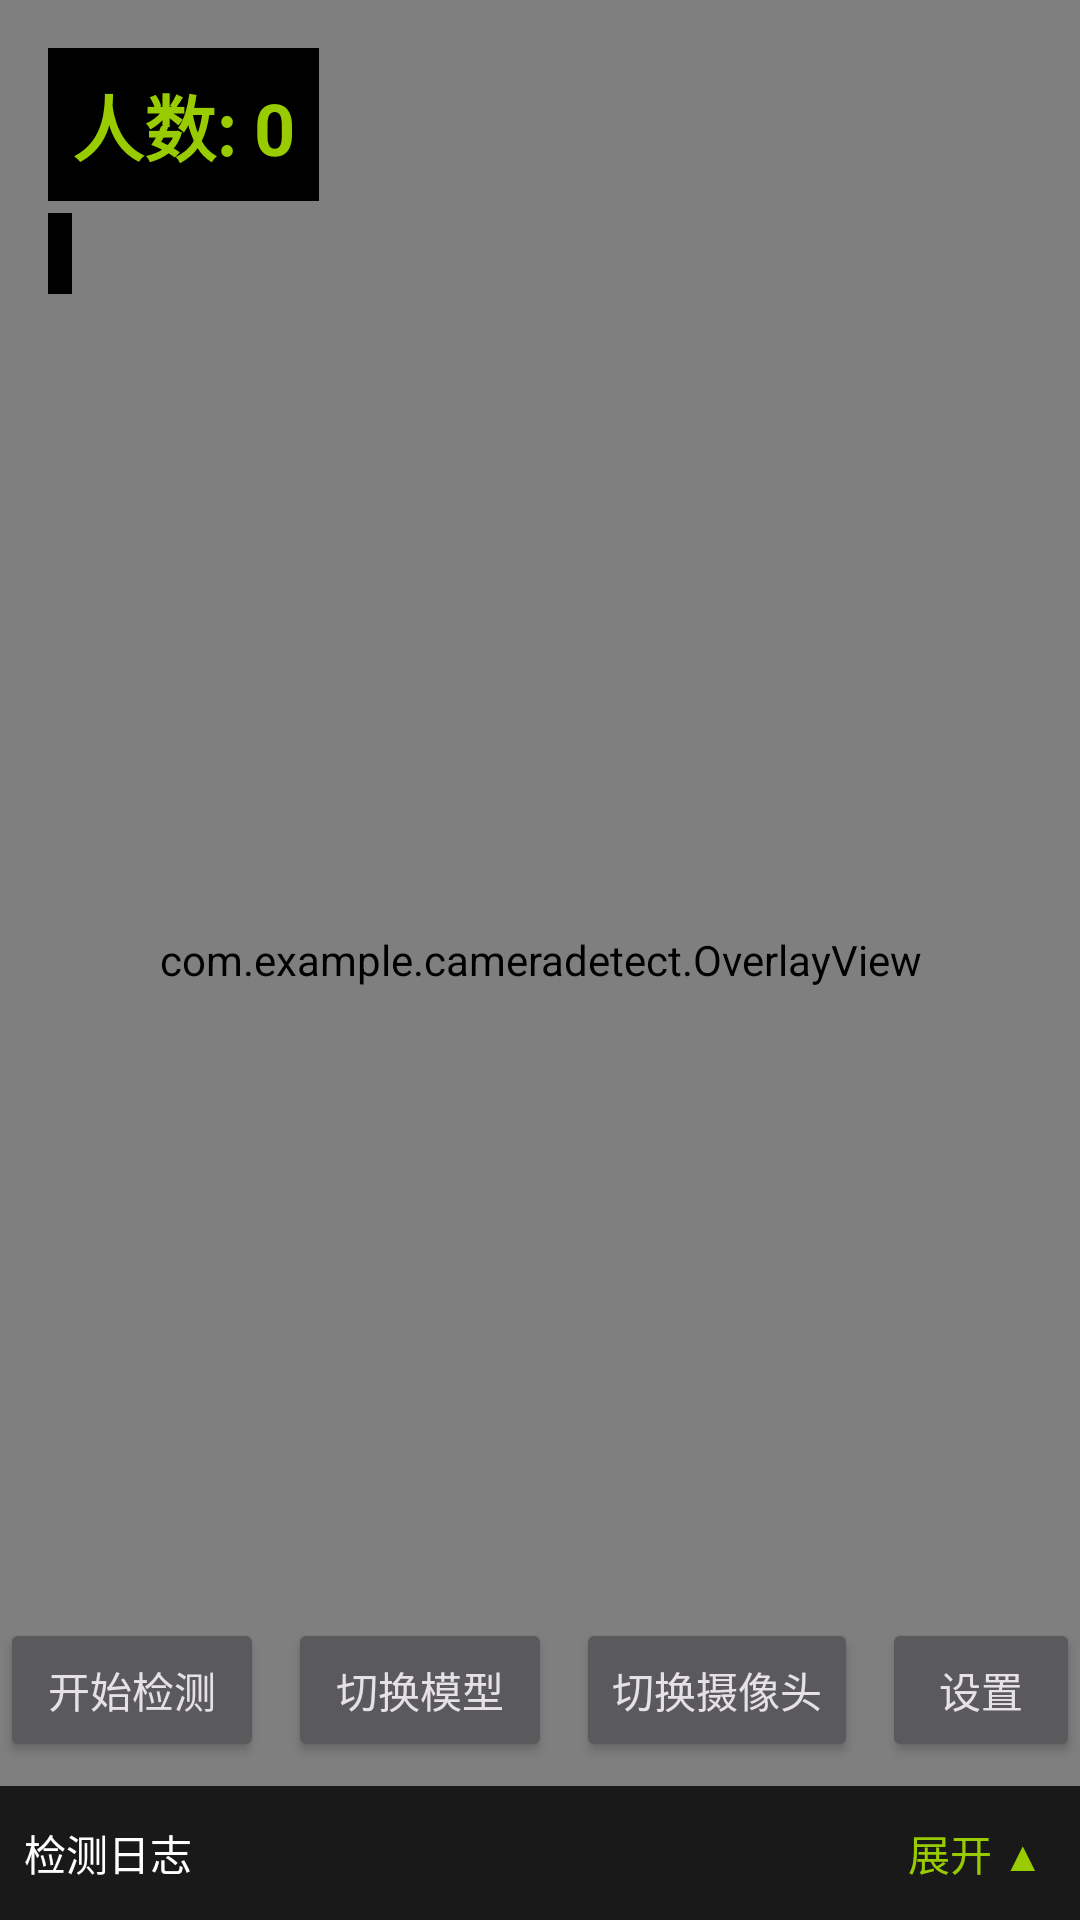

The Android layout XML behind this screen, and the referenced resources:
<!-- AndroidManifest.xml: application theme Theme.CameraDetect -->
<!-- res/layout/activity_main.xml -->
<?xml version="1.0" encoding="utf-8"?>
<androidx.coordinatorlayout.widget.CoordinatorLayout
    xmlns:android="http://schemas.android.com/apk/res/android"
    xmlns:app="http://schemas.android.com/apk/res-auto"
    xmlns:tools="http://schemas.android.com/tools"
    android:layout_width="match_parent"
    android:layout_height="match_parent"
    tools:context=".MainActivity">

    <androidx.constraintlayout.widget.ConstraintLayout
        android:layout_width="match_parent"
        android:layout_height="match_parent">

        <androidx.camera.view.PreviewView
            android:id="@+id/viewFinder"
            android:layout_width="match_parent"
            android:layout_height="match_parent" />

        <com.example.cameradetect.OverlayView
            android:id="@+id/overlayView"
            android:layout_width="match_parent"
            android:layout_height="match_parent" />

        <TextView
            android:id="@+id/tvPersonCount"
            android:layout_width="wrap_content"
            android:layout_height="wrap_content"
            android:text="人数: 0"
            android:textColor="@android:color/holo_green_light"
            android:textSize="24sp"
            android:textStyle="bold"
            android:background="@android:color/black"
            android:padding="8dp"
            app:layout_constraintTop_toTopOf="parent"
            app:layout_constraintStart_toStartOf="parent"
            android:layout_margin="16dp" />

        <TextView
            android:id="@+id/tvInferenceTime"
            android:layout_width="wrap_content"
            android:layout_height="wrap_content"
            android:text=""
            android:textColor="@android:color/holo_green_light"
            android:textSize="14sp"
            android:background="@android:color/black"
            android:padding="4dp"
            app:layout_constraintTop_toBottomOf="@id/tvPersonCount"
            app:layout_constraintStart_toStartOf="parent"
            android:layout_marginStart="16dp"
            android:layout_marginTop="4dp" />

        <LinearLayout
            android:id="@+id/buttonBar"
            android:layout_width="wrap_content"
            android:layout_height="wrap_content"
            android:orientation="horizontal"
            app:layout_constraintBottom_toTopOf="@id/logPanel"
            app:layout_constraintStart_toStartOf="parent"
            app:layout_constraintEnd_toEndOf="parent"
            android:layout_marginBottom="8dp">

            <Button
                android:id="@+id/btnToggleDetection"
                android:layout_width="wrap_content"
                android:layout_height="wrap_content"
                android:text="开始检测"
                android:layout_marginEnd="8dp" />

            <Button
                android:id="@+id/btnSwitchModel"
                android:layout_width="wrap_content"
                android:layout_height="wrap_content"
                android:text="切换模型"
                android:layout_marginEnd="8dp" />

            <Button
                android:id="@+id/btnSwitchCamera"
                android:layout_width="wrap_content"
                android:layout_height="wrap_content"
                android:text="切换摄像头"
                android:layout_marginEnd="8dp" />

            <Button
                android:id="@+id/btnSettings"
                android:layout_width="wrap_content"
                android:layout_height="wrap_content"
                android:text="设置" />

        </LinearLayout>

        <LinearLayout
            android:id="@+id/logPanel"
            android:layout_width="match_parent"
            android:layout_height="wrap_content"
            android:orientation="vertical"
            android:background="#CC000000"
            app:layout_constraintBottom_toBottomOf="parent"
            app:layout_constraintStart_toStartOf="parent"
            app:layout_constraintEnd_toEndOf="parent">

            <LinearLayout
                android:id="@+id/logHeader"
                android:layout_width="match_parent"
                android:layout_height="wrap_content"
                android:orientation="horizontal"
                android:padding="8dp"
                android:gravity="center_vertical">

                <TextView
                    android:id="@+id/tvLogSummary"
                    android:layout_width="0dp"
                    android:layout_height="wrap_content"
                    android:layout_weight="1"
                    android:text="检测日志"
                    android:textColor="@android:color/white"
                    android:textSize="14sp" />

                <TextView
                    android:id="@+id/tvLogToggle"
                    android:layout_width="wrap_content"
                    android:layout_height="wrap_content"
                    android:text="展开 ▲"
                    android:textColor="@android:color/holo_green_light"
                    android:textSize="14sp"
                    android:padding="4dp" />

            </LinearLayout>

            <androidx.recyclerview.widget.RecyclerView
                android:id="@+id/rvLogList"
                android:layout_width="match_parent"
                android:layout_height="200dp"
                android:visibility="gone"
                android:padding="8dp" />

        </LinearLayout>

    </androidx.constraintlayout.widget.ConstraintLayout>

</androidx.coordinatorlayout.widget.CoordinatorLayout>
<!-- resources referenced by this layout -->
<resources>
  <style name="Theme.CameraDetect" parent="Theme.Material3.Dark.NoActionBar">
          <item name="colorPrimary">@color/purple_500</item>
          <item name="colorPrimaryDark">@color/purple_700</item>
          <item name="colorAccent">@color/teal_200</item>
      </style>
  <!-- not gathered from this repository: default colours our renderer supplied (Android Studio template values) -->
  <color name="purple_500">#FF6200EE</color>
  <color name="purple_700">#FF3700B3</color>
  <color name="teal_200">#FF03DAC5</color>
</resources>
